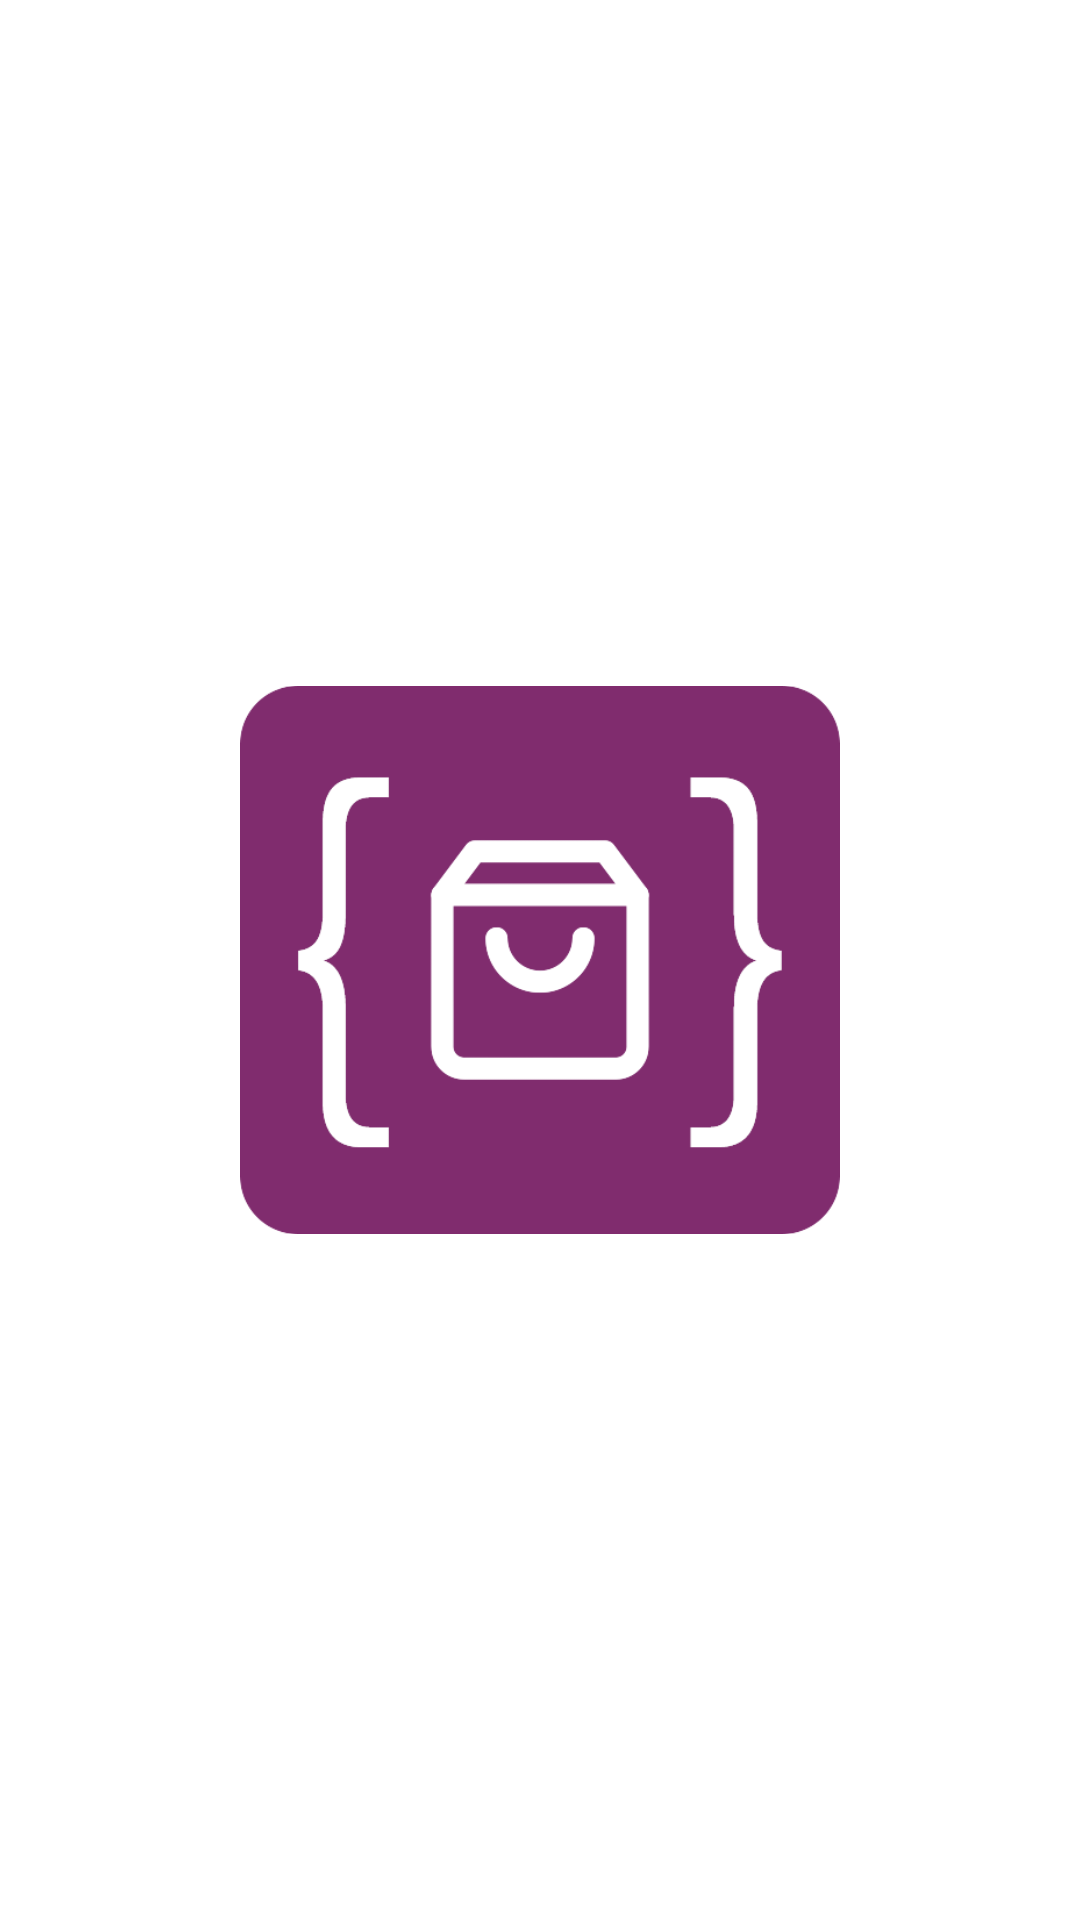

Produce the Android XML layout that renders to this screen, including the resource entries it uses.
<!-- AndroidManifest.xml: application theme Theme.Store -->
<!-- res/layout/activity_welcome_splash_screen.xml -->
<?xml version="1.0" encoding="utf-8"?>
<androidx.constraintlayout.widget.ConstraintLayout xmlns:android="http://schemas.android.com/apk/res/android"
    xmlns:app="http://schemas.android.com/apk/res-auto"
    xmlns:tools="http://schemas.android.com/tools"
    android:layout_width="match_parent"
    android:layout_height="match_parent"
    android:background="@color/white"
    tools:context=".WelcomSplashScreen">

    <ImageView
        android:layout_width="200dp"
        android:layout_height="200dp"
        android:src="@mipmap/ic_logo"
        app:layout_constraintBottom_toBottomOf="parent"
        app:layout_constraintEnd_toEndOf="parent"
        app:layout_constraintStart_toStartOf="parent"
        app:layout_constraintTop_toTopOf="parent"
        android:contentDescription="@string/app_icon" />

</androidx.constraintlayout.widget.ConstraintLayout>
<!-- resources referenced by this layout -->
<resources>
  <color name="white">#FFFFFFFF</color>
  <!-- mipmap ic_logo: png bitmap (mipmap-hdpi, 16912 bytes) -->
  <style name="Theme.Store" parent="Base.Theme.Store" />
  <style name="Base.Theme.Store" parent="Theme.Material3.DayNight.NoActionBar">
          
          
      </style>
</resources>
